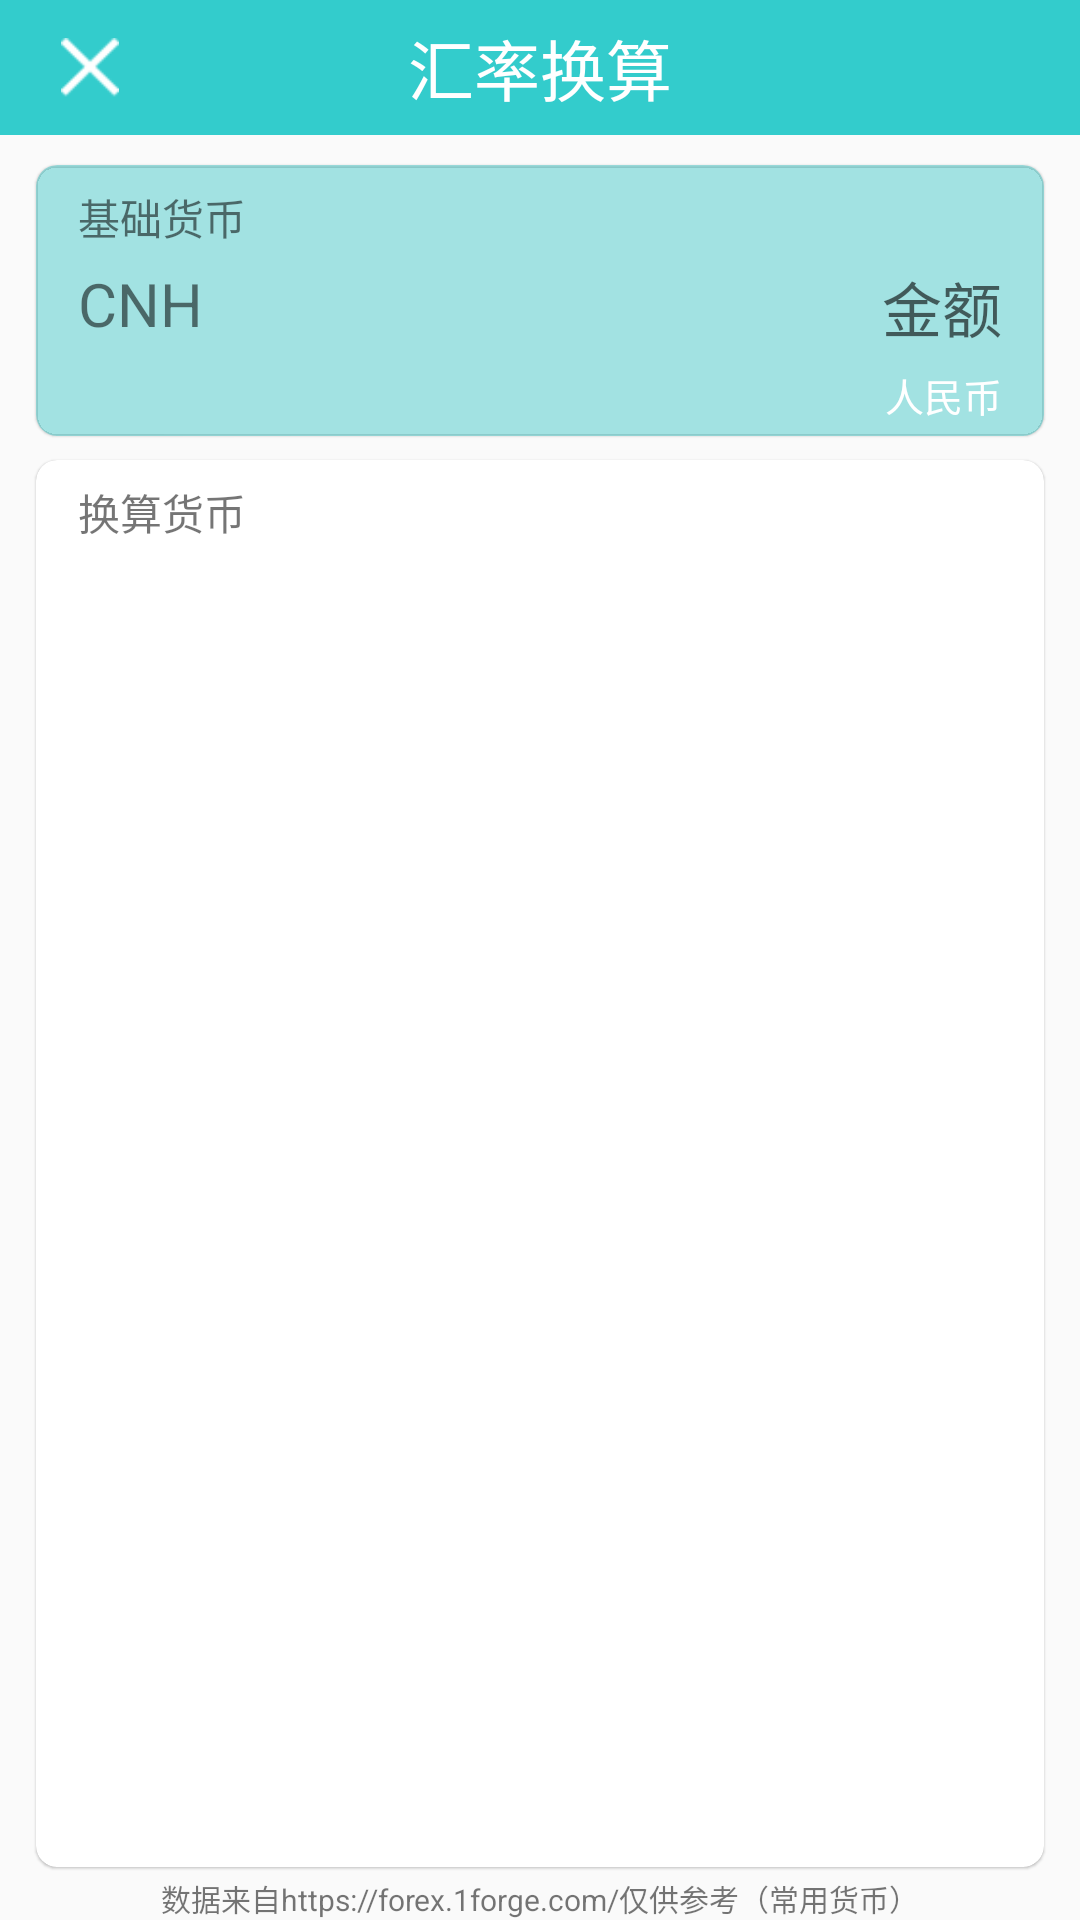

Write the Android layout XML for this screen, with the resource values it uses.
<!-- AndroidManifest.xml: application theme AppTheme -->
<!-- res/layout/activity_currency_converter.xml -->
<?xml version="1.0" encoding="utf-8"?>
<android.support.constraint.ConstraintLayout xmlns:android="http://schemas.android.com/apk/res/android"
    xmlns:app="http://schemas.android.com/apk/res-auto"
    xmlns:tools="http://schemas.android.com/tools"
    android:layout_width="match_parent"
    android:layout_height="match_parent"
    android:orientation="vertical"
    tools:context=".Activity_CurrencyConverter">

    <android.support.constraint.ConstraintLayout
        android:id="@+id/constraintLayout"
        android:layout_width="match_parent"
        android:layout_height="match_parent">

        <android.support.v7.widget.Toolbar
            android:id="@+id/toolbar5"
            android:layout_width="match_parent"
            android:layout_height="45dp"
            android:background="?attr/colorPrimary"
            android:minHeight="?attr/actionBarSize"
            android:theme="?attr/actionBarTheme" />

        <android.support.constraint.ConstraintLayout
            android:id="@+id/title"
            android:layout_width="match_parent"
            android:layout_height="wrap_content"
            android:layout_marginBottom="8dp"
            android:layout_marginTop="8dp"
            android:gravity="center"
            android:orientation="horizontal"
            app:layout_constraintBottom_toBottomOf="@+id/toolbar5"
            app:layout_constraintTop_toTopOf="@+id/toolbar5">

            <ImageView
                android:id="@+id/btnBack1"
                android:layout_width="20dp"
                android:layout_height="20dp"
                android:layout_marginBottom="3dp"
                android:layout_marginLeft="20dp"
                android:layout_marginStart="20dp"
                android:layout_marginTop="3dp"
                android:layout_weight="0"
                android:gravity="left"
                app:layout_constraintBottom_toBottomOf="parent"
                app:layout_constraintStart_toStartOf="parent"
                app:layout_constraintTop_toTopOf="parent"
                app:srcCompat="@drawable/close" />

            <TextView
                android:layout_width="wrap_content"
                android:layout_height="wrap_content"
                android:layout_marginEnd="8dp"
                android:layout_marginLeft="8dp"
                android:layout_marginRight="8dp"
                android:layout_marginStart="8dp"
                android:gravity="center"
                android:text="汇率换算"
                android:textColor="@android:color/white"
                android:textSize="22sp"
                app:layout_constraintEnd_toEndOf="parent"
                app:layout_constraintStart_toStartOf="parent"
                tools:layout_editor_absoluteY="0dp"
                tools:ignore="MissingConstraints" />

        </android.support.constraint.ConstraintLayout>


    </android.support.constraint.ConstraintLayout>

    <android.support.v7.widget.CardView
        android:id="@+id/cardView"
        android:layout_width="match_parent"
        android:layout_height="0dp"
        android:layout_marginBottom="3dp"
        android:layout_marginEnd="12dp"
        android:layout_marginLeft="12dp"
        android:layout_marginRight="12dp"
        android:layout_marginStart="12dp"
        android:layout_marginTop="8dp"
        app:cardCornerRadius="7dp"
        app:cardElevation="0.5dp"
        app:contentPadding="2dp"
        app:layout_constraintBottom_toTopOf="@+id/textView5"
        app:layout_constraintEnd_toEndOf="parent"
        app:layout_constraintStart_toStartOf="parent"
        app:layout_constraintTop_toBottomOf="@+id/cardView1">

        <LinearLayout
            android:layout_width="match_parent"
            android:layout_height="match_parent"
            android:layout_marginLeft="12dp"
            android:layout_marginRight="12dp"
            android:orientation="vertical">

            <TextView
                android:layout_width="match_parent"
                android:layout_height="wrap_content"
                android:layout_marginBottom="5dp"
                android:layout_marginTop="5dp"
                android:layout_weight="0"
                android:text="换算货币" />

            <android.support.v7.widget.RecyclerView
                android:id="@+id/rec_CurrencyConverter"
                android:layout_width="match_parent"
                android:layout_height="match_parent"
                android:layout_weight="0"
                android:overScrollMode="never"
                android:scrollbars="none" />

        </LinearLayout>
    </android.support.v7.widget.CardView>

    <android.support.v7.widget.CardView
        android:id="@+id/cardView1"
        android:layout_width="match_parent"
        android:layout_height="wrap_content"
        android:layout_marginEnd="12dp"
        android:layout_marginLeft="12dp"
        android:layout_marginRight="12dp"
        android:layout_marginStart="12dp"
        android:layout_marginTop="55dp"
        app:cardBackgroundColor="?attr/actionBarItemBackground"
        app:cardCornerRadius="7dp"
        app:cardElevation="0.5dp"
        app:contentPadding="2dp"
        app:layout_constraintEnd_toEndOf="parent"
        app:layout_constraintStart_toStartOf="parent"
        app:layout_constraintTop_toTopOf="@+id/constraintLayout">

        <LinearLayout
            android:layout_width="match_parent"
            android:layout_height="match_parent"
            android:layout_marginLeft="12dp"
            android:layout_marginRight="12dp"
            android:orientation="vertical">

            <TextView
                android:layout_width="match_parent"
                android:layout_height="wrap_content"
                android:layout_marginTop="5dp"
                android:layout_weight="1"
                android:text="基础货币" />

            <LinearLayout
                android:layout_width="match_parent"
                android:layout_height="wrap_content"
                android:layout_marginBottom="5dp"
                android:layout_marginTop="5dp"
                android:orientation="horizontal">

                <TextView
                    android:id="@+id/textView20"
                    android:layout_width="wrap_content"
                    android:layout_height="wrap_content"
                    android:text="CNH"
                    android:textSize="20sp" />

                <EditText
                    android:id="@+id/ed_CurrencyConverter"
                    android:layout_width="wrap_content"
                    android:layout_height="wrap_content"
                    android:layout_weight="1"
                    android:background="@null"
                    android:ems="10"
                    android:gravity="right"
                    android:hint="金额"
                    android:inputType="textPersonName|number|numberSigned"
                    android:maxLength="10"
                    android:maxLines="1"
                    android:textSize="20sp" />
            </LinearLayout>

            <TextView
                android:id="@+id/textView6"
                android:layout_width="match_parent"
                android:layout_height="wrap_content"
                android:layout_marginBottom="2dp"
                android:gravity="right"
                android:text="人民币"
                android:textColor="@color/color_gold"
                android:textSize="13sp" />

        </LinearLayout>
    </android.support.v7.widget.CardView>

    <TextView
        android:id="@+id/textView5"
        android:layout_width="wrap_content"
        android:layout_height="wrap_content"
        android:layout_marginEnd="8dp"
        android:layout_marginLeft="8dp"
        android:layout_marginRight="8dp"
        android:layout_marginStart="8dp"
        android:text="数据来自https://forex.1forge.com/仅供参考（常用货币）"
        android:textSize="10sp"
        app:layout_constraintBottom_toBottomOf="parent"
        app:layout_constraintEnd_toEndOf="parent"
        app:layout_constraintStart_toStartOf="parent" />


</android.support.constraint.ConstraintLayout>
<!-- resources referenced by this layout -->
<resources>
  <color name="color_gold">#ffffff</color> //字体
  <!-- drawable close: png bitmap (drawable, 1518 bytes) -->
  <style name="AppTheme" parent="Theme.AppCompat.Light.NoActionBar">
          
          <item name="colorPrimary">@color/colorPrimary</item>
          <item name="colorPrimaryDark">@color/colorPrimaryDark</item>
          <item name="actionBarItemBackground">@color/colorPrimaryBackInput</item>
          <item name="colorAccent">@color/colorAccent</item>
  
      </style>
  <color name="colorPrimary">#33CCCC</color>
  <color name="colorPrimaryDark">#33CCCC</color>
  <color name="colorPrimaryBackInput">#6a33cccc</color>
  <color name="colorAccent">#888888</color>
</resources>
